Run: headless pygame with SDL's dummy video driver; simulated clock (each Clock.tick advances the game by its frame time, no real sleeping); random seed 0; keys injected as events and as key.get_pressed() state; no mouse input.
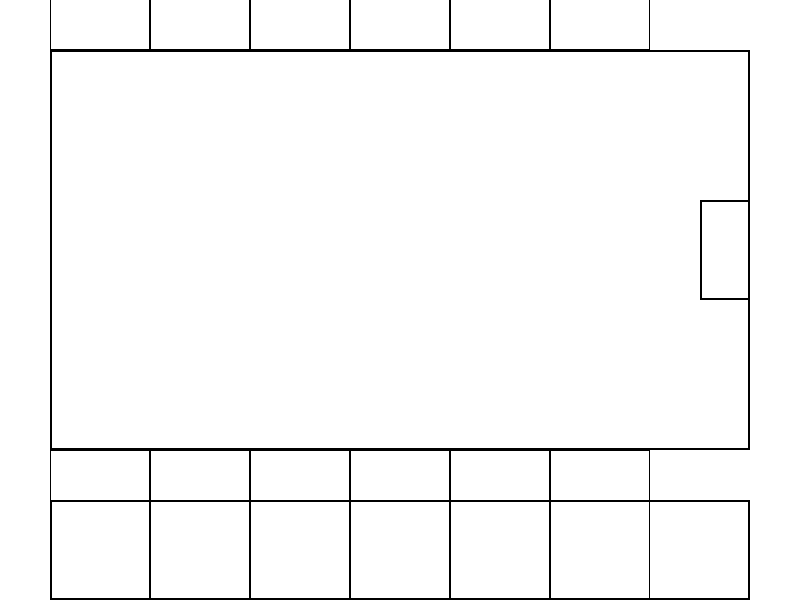
Frame 1 of 4 · flips 1–60 · no input
Frame 2 of 4 · flips 61–180 · tapped SPACE, RETURN · held RIGHT (→), D · screen unchanged from frame 1, image omitted
Frame 3 of 4 · flips 181–300 · held DOWN (↓), S · screen unchanged from frame 2, image omitted
Frame 4 of 4 · flips 301–420 · held LEFT (←), A, UP (↑), W · screen unchanged from frame 3, image omitted

The pygame program that drew these frames:

import pygame

# Initialize Pygame
pygame.init()

# Board dimensions
board_width, board_height = 800, 600

# Colors
white = (255, 255, 255)
black = (0, 0, 0)

# Create the screen
screen = pygame.display.set_mode((board_width, board_height))
pygame.display.set_caption("Legends of Runeterra Board")

# Board class
class Board:
    def __init__(self):
        self.background_color = white
        self.hand_zone = pygame.Rect(50, 500, 700, 100)  # Rect for player's hand zone
        self.deck_zone = pygame.Rect(700, 200, 50, 100)  # Rect for player's deck zone
        self.battlefield_zone = pygame.Rect(50, 50, 700, 400)  # Rect for the battlefield zone

        self.slots = []
        self.create_slots()

    def create_slots(self):
        slot_width, slot_height = 100, 150
        for x in range(6):
            player_slot = pygame.Rect(self.battlefield_zone.left + (x * slot_width), self.battlefield_zone.bottom, slot_width, slot_height)
            opponent_slot = pygame.Rect(self.battlefield_zone.left + (x * slot_width), self.battlefield_zone.top - slot_height, slot_width, slot_height)
            self.slots.append(player_slot)
            self.slots.append(opponent_slot)

    def draw_board(self):
        screen.fill(self.background_color)

        # Draw zones on the board
        pygame.draw.rect(screen, black, self.hand_zone, 2)
        pygame.draw.rect(screen, black, self.deck_zone, 2)
        pygame.draw.rect(screen, black, self.battlefield_zone, 2)

        # Draw slots on the battlefield
        for slot in self.slots:
            pygame.draw.rect(screen, black, slot, 1)

# Main game loop
running = True
board = Board()

while running:
    for event in pygame.event.get():
        if event.type == pygame.QUIT:
            running = False

    # Draw the game board
    board.draw_board()

    # Update the display
    pygame.display.flip()

# Quit Pygame
pygame.quit()
